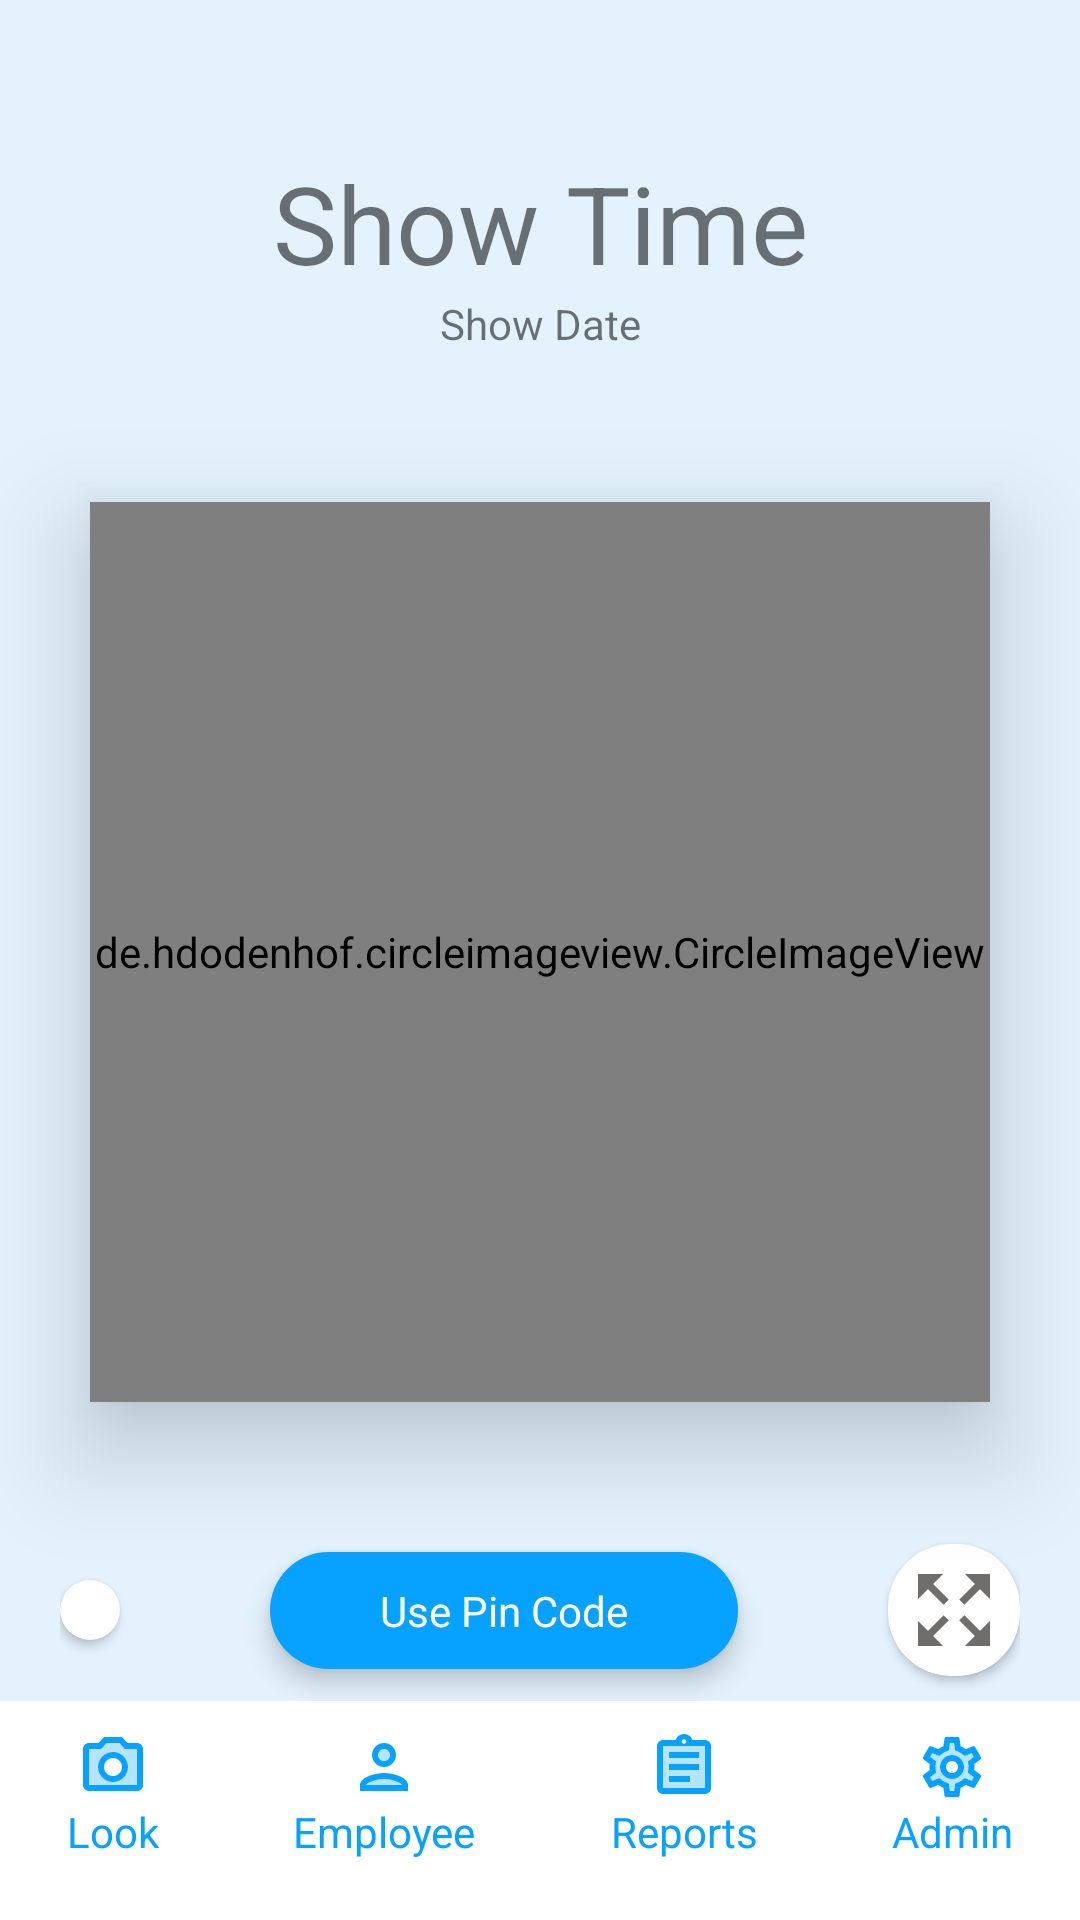

Reconstruct the res/layout file that produces this screen, plus the resources it refers to.
<!-- AndroidManifest.xml: application theme Theme.JGAndroidGroup -->
<!-- res/layout/activity_second_task.xml -->
<?xml version="1.0" encoding="utf-8"?>
<androidx.constraintlayout.widget.ConstraintLayout xmlns:android="http://schemas.android.com/apk/res/android"
    xmlns:app="http://schemas.android.com/apk/res-auto"
    xmlns:tools="http://schemas.android.com/tools"
    android:layout_width="match_parent"
    android:layout_height="match_parent"
    android:background="@color/second_background"
    tools:context=".SecondTask">

    <TextView
        android:id="@+id/time_textView"
        android:layout_width="wrap_content"
        android:layout_height="wrap_content"
        android:layout_marginTop="50dp"
        android:text="@string/show_time"
        android:textSize="36sp"
        app:layout_constraintEnd_toEndOf="parent"
        app:layout_constraintHorizontal_bias="0.5"
        app:layout_constraintStart_toStartOf="parent"
        app:layout_constraintTop_toTopOf="parent"
        tools:layout_editor_absoluteY="41dp" />

    <TextView
        android:id="@+id/date_textView"
        android:layout_width="wrap_content"
        android:layout_height="wrap_content"
        android:text="@string/show_date"
        app:layout_constraintEnd_toEndOf="parent"
        app:layout_constraintHorizontal_bias="0.5"
        app:layout_constraintStart_toStartOf="parent"
        app:layout_constraintTop_toBottomOf="@id/time_textView"
        tools:layout_editor_absoluteY="95dp" />

    <de.hdodenhof.circleimageview.CircleImageView
        android:id="@+id/profile_image"
        android:layout_width="300dp"
        android:layout_height="300dp"
        android:layout_marginVertical="50dp"
        android:elevation="20dp"
        android:src="@drawable/qrcode"
        app:layout_constraintEnd_toEndOf="parent"
        app:layout_constraintHorizontal_bias="0.5"
        app:layout_constraintStart_toStartOf="parent"
        app:layout_constraintTop_toBottomOf="@id/date_textView" />


    <LinearLayout
        android:id="@+id/btns_container"
        android:layout_width="match_parent"
        android:layout_height="wrap_content"
        android:gravity="fill_horizontal"
        android:orientation="horizontal"
        android:paddingHorizontal="20dp"
        app:layout_constraintEnd_toEndOf="parent"
        app:layout_constraintHorizontal_bias="0.5"
        app:layout_constraintStart_toStartOf="parent"
        app:layout_constraintTop_toBottomOf="@id/profile_image">

        <androidx.cardview.widget.CardView
            android:layout_width="wrap_content"
            android:layout_height="wrap_content"
            android:layout_gravity="center"

            android:elevation="0dp"
            app:cardCornerRadius="21dp">

            <ImageView
                android:layout_width="wrap_content"
                android:layout_height="wrap_content"
                android:contentDescription="@string/camera_flip_icon"
                android:padding="10dp"
                android:src="@drawable/ic_outline_flip_camera_ios_24"/>
        </androidx.cardview.widget.CardView>

        <TextView
            android:layout_width="0dp"
            android:layout_height="wrap_content"
            android:layout_margin="50dp"
            android:layout_weight="1"
            android:background="@drawable/text_bg_blue"
            android:gravity="center"
            android:text="@string/use_pin_code"
            android:textColor="@color/white"
            android:elevation="5dp"
            android:paddingVertical="10dp"
            android:paddingHorizontal="5dp"
            android:shadowColor="@color/blue_text"/>

        <androidx.cardview.widget.CardView
            android:layout_width="wrap_content"
            android:layout_height="wrap_content"
            android:layout_gravity="center"
            android:elevation="0dp"
            app:cardCornerRadius="21dp">

            <ImageView
                android:layout_width="wrap_content"
                android:layout_height="wrap_content"
                android:contentDescription="@string/fullscreen_icon"
                android:padding="10dp"
                android:src="@drawable/ic_screen_full" />
        </androidx.cardview.widget.CardView>
    </LinearLayout>

    <LinearLayout
        android:layout_width="match_parent"
        android:layout_height="wrap_content"
        android:gravity="fill_horizontal"
        android:paddingBottom="20dp"
        android:paddingTop="10dp"
        android:background="@color/white"
        app:layout_constraintBottom_toBottomOf="parent"
        app:layout_constraintEnd_toEndOf="parent"
        app:layout_constraintHorizontal_bias="0.5"
        app:layout_constraintVertical_bias="1"
        app:layout_constraintStart_toStartOf="parent"
        app:layout_constraintTop_toBottomOf="@id/btns_container">

        <TextView
            style="@style/app_text"
            android:textColor="@color/blue_text"
            android:text="@string/look"
            app:drawableTopCompat="@drawable/ic_twotone_camera_alt_24" />

        <TextView
            style="@style/app_text"
            android:textColor="@color/blue_text"
            android:text="@string/employee"
            app:drawableTopCompat="@drawable/ic_twotone_person_24" />

        <TextView
            style="@style/app_text"
            android:textColor="@color/blue_text"
            android:text="@string/reports"
            app:drawableTopCompat="@drawable/ic_twotone_assignment_24" />

        <TextView
            style="@style/app_text"
            android:textColor="@color/blue_text"
            android:text="@string/admin"
            app:drawableTopCompat="@drawable/ic_twotone_settings_24" />

    </LinearLayout>

</androidx.constraintlayout.widget.ConstraintLayout>
<!-- resources referenced by this layout -->
<resources>
  <color name="blue_text">#07A2FF</color>
  <color name="second_background">#e3f2fd</color>
  <color name="white">#FFFFFFFF</color>
  <!-- drawable ic_screen_full (drawable) -->
  <vector android:height="24dp" android:viewportHeight="20"
      android:viewportWidth="20" android:width="24dp" xmlns:android="http://schemas.android.com/apk/res/android">
      <path android:fillColor="#706D6D" android:pathData="M2.8,15.8L0,13v7h7l-2.8,-2.8 4.34,-4.32 -1.42,-1.42L2.8,15.8zM17.2,4.2L20,7L20,0h-7l2.8,2.8 -4.34,4.32 1.42,1.42L17.2,4.2zM15.8,17.2L13,20h7v-7l-2.8,2.8 -4.32,-4.34 -1.42,1.42 4.33,4.33zM4.2,2.8L7,0L0,0v7l2.8,-2.8 4.32,4.34 1.42,-1.42L4.2,2.8z"/>
  </vector>
  <!-- drawable ic_twotone_camera_alt_24 (drawable) -->
  <vector android:height="24dp" android:tint="#07A2FF"
      android:viewportHeight="24" android:viewportWidth="24"
      android:width="24dp" xmlns:android="http://schemas.android.com/apk/res/android">
      <path android:fillAlpha="0.3"
          android:fillColor="@android:color/white"
          android:pathData="M14.12,4H9.88L8.05,6H4v12h16V6h-4.05l-1.83,-2zM12,17c-2.76,0 -5,-2.24 -5,-5s2.24,-5 5,-5 5,2.24 5,5 -2.24,5 -5,5z" android:strokeAlpha="0.3"/>
      <path android:fillColor="@android:color/white" android:pathData="M20,4h-3.17L15,2L9,2L7.17,4L4,4c-1.1,0 -2,0.9 -2,2v12c0,1.1 0.9,2 2,2h16c1.1,0 2,-0.9 2,-2L22,6c0,-1.1 -0.9,-2 -2,-2zM20,18L4,18L4,6h4.05l1.83,-2h4.24l1.83,2L20,6v12zM12,7c-2.76,0 -5,2.24 -5,5s2.24,5 5,5 5,-2.24 5,-5 -2.24,-5 -5,-5zM12,15c-1.65,0 -3,-1.35 -3,-3s1.35,-3 3,-3 3,1.35 3,3 -1.35,3 -3,3z"/>
  </vector>
  <!-- drawable text_bg_blue (drawable) -->
  <?xml version="1.0" encoding="utf-8"?>
  <shape xmlns:android="http://schemas.android.com/apk/res/android"
      android:shape="rectangle">
      <solid
          android:color="@color/blue_text"
          />
      <corners
          android:radius="20dp"/>
  </shape>
  <string name="admin">Admin</string>
  <string name="camera_flip_icon">camera flip icon</string>
  <string name="employee">Employee</string>
  <string name="fullscreen_icon">fullscreen icon</string>
  <string name="look">Look</string>
  <string name="reports">Reports</string>
  <string name="show_date">Show Date</string>
  <string name="show_time">Show Time</string>
  <string name="use_pin_code">Use Pin Code</string>
  <style name="app_text">
          <item name="android:layout_height">wrap_content</item>
          <item name="android:layout_width">wrap_content</item>
          <item name="android:layout_weight">1</item>
          <item name="android:gravity">center</item>
      </style>
  <style name="Theme.JGAndroidGroup" parent="Theme.MaterialComponents.DayNight.NoActionBar">
          
          <item name="colorPrimary">@color/purple_500</item>
          <item name="colorPrimaryVariant">@color/purple_700</item>
          <item name="colorOnPrimary">@color/white</item>
          
          <item name="colorSecondary">@color/teal_200</item>
          <item name="colorSecondaryVariant">@color/teal_700</item>
          <item name="colorOnSecondary">@color/black</item>
          
          <item name="android:statusBarColor" tools:targetApi="l">?attr/colorPrimaryVariant</item>
          
      </style>
  <color name="purple_500">#FF6200EE</color>
  <color name="purple_700">#FF3700B3</color>
  <color name="teal_200">#FF03DAC5</color>
  <color name="teal_700">#FF018786</color>
  <color name="black">#FF000000</color>
</resources>
